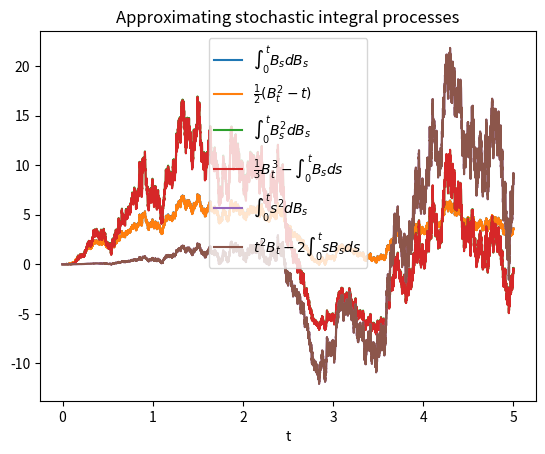

The script that saved this image:
import numpy as np 
import matplotlib.pyplot as plt 

T = 5  # Time horizon
N = 5000  # 100, 10000

def brownian_mot(N,T):  # Function to simulate a Brownian motion
    mu, sigma = 0, np.sqrt(1/N) # Mean and standard deviation 
    s = np.random.normal(mu, sigma, N*T) # N*T normal distributed random numbers 
    B = np.zeros(N*T+1)  # Vector creation
    for i in range(N*T):
        B[i+1]=B[i]+s[i] # Increments of BM on each time step
    return B   # Return the Brownian motion

# Approximate first stochastic integral
B = brownian_mot(N,T) # Brownian motion realization
Y = np.zeros(N*T+1) 
Y_calculated = np.zeros(N*T+1)
for i in range(N*T):
    Y[i+1] = Y[i]+B[i]*(B[i+1]-B[i])  # Stochastic integral approximation formula
    Y_calculated[i+1] = 0.5*(B[i+1]**2-(i+1)/N) # Exact calculation of the right hand side

# Approximate second stochastic integral
Y2 = np.zeros(N*T+1) 
Y2_approx = np.zeros(N*T+1) # To approximatethe pathwise Stieltjes integral on the right hand side
Y2_calculated = np.zeros(N*T+1)
for i in range(N*T):
    Y2[i+1] = Y2[i]+(B[i]**2)*(B[i+1]-B[i])  # Stochastic integral approximation formula
    Y2_approx[i+1] = Y2_approx[i] + B[i]/N  # We approximate the pathwise Stieltjes integral
    Y2_calculated[i+1] = (B[i+1]**3)/3 - Y2_approx[i+1] # And calculate the right hand side 

# Approximate third stochastic integral
Y3 = np.zeros(N*T+1)
Y3_approx = np.zeros(N*T+1) 
Y3_calculated = np.zeros(N*T+1)
for i in range(N*T):
    Y3[i+1] = Y3[i]+((i/N)**2)*(B[i+1]-B[i])  # Stochastic integral
    Y3_approx[i+1] = Y3_approx[i] + 2*(i/N*B[i])/N  # Stieltjes integral
    Y3_calculated[i+1] = (((i+1)/N)**2)*B[i+1] - Y3_approx[i+1]  # Right hand side

x = np.linspace(0, T, N*T+1)   # X-axis discretization
plt.plot(x,Y,label=r'$\int_0^t B_s dB_s$')  # The notation r'$...$' is the way to use a LaTex math environment in matplotlib
plt.plot(x,Y_calculated,label=r'$\frac{1}{2}(B_t^2-t)$')
plt.plot(x,Y2,label=r'$\int_0^t B_s^2dB_s$')
plt.plot(x,Y2_calculated,label=r'$\frac{1}{3}B_t^3-\int_0^t B_sds$')
plt.plot(x,Y3,label=r'$\int_0^t s^2dB_s$')
plt.plot(x,Y3_calculated,label=r'$t^2B_t-2\int_0^t sB_sds$')
plt.title("Approximating stochastic integral processes")
plt.xlabel('t') # Labeling x-axis
plt.legend(loc='best') # Legend at the position where Python finds it the best
plt.show()